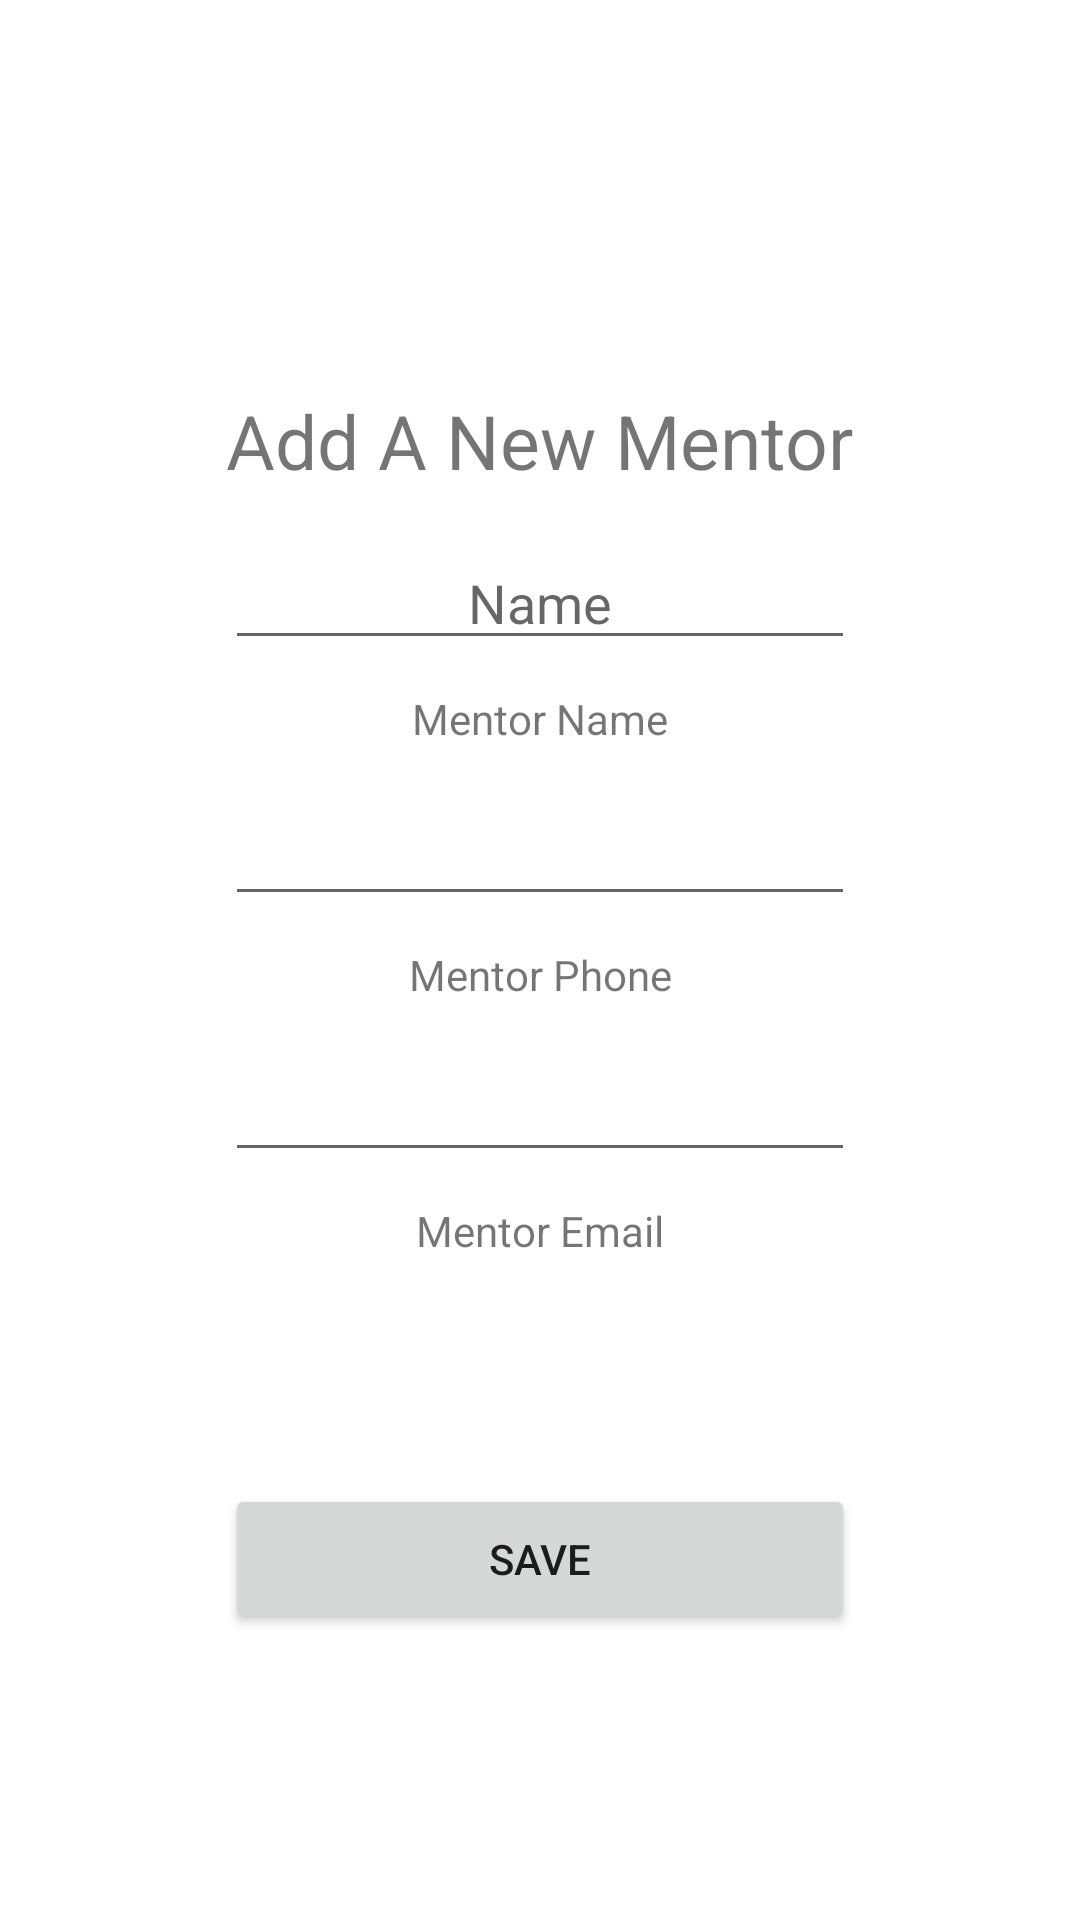

Produce the Android XML layout that renders to this screen, including the resource entries it uses.
<!-- AndroidManifest.xml: application theme Theme.WguMobileApplication -->
<!-- res/layout/activity_mentor_add.xml -->
<?xml version="1.0" encoding="utf-8"?>
<androidx.constraintlayout.widget.ConstraintLayout xmlns:android="http://schemas.android.com/apk/res/android"
    xmlns:app="http://schemas.android.com/apk/res-auto"
    xmlns:tools="http://schemas.android.com/tools"
    android:layout_width="match_parent"
    android:layout_height="match_parent"
    tools:context="activities.MentorAdd"
    android:layout_gravity="center">

    <EditText
        android:id="@+id/editTextMentorName"
        android:layout_width="wrap_content"
        android:layout_height="wrap_content"
        android:gravity="center"
        android:ems="10"
        android:inputType="textPersonName"
        android:hint="@string/name"
        app:layout_constraintEnd_toEndOf="parent"
        app:layout_constraintStart_toStartOf="parent"
        app:layout_constraintTop_toBottomOf="@+id/textView6"
        android:layout_margin="15sp"
        android:autofillHints="" />

    <TextView
        android:id="@+id/textView3"
        android:layout_width="wrap_content"
        android:layout_height="wrap_content"
        android:text="@string/mentor_phone"
        android:layout_margin="10sp"
        app:layout_constraintEnd_toEndOf="parent"
        app:layout_constraintStart_toStartOf="parent"
        app:layout_constraintTop_toBottomOf="@+id/editTextMentorPhone" />

    <EditText
        android:id="@+id/editTextMentorPhone"
        android:layout_width="wrap_content"
        android:layout_height="wrap_content"
        android:ems="10"
        android:inputType="phone"
        app:layout_constraintEnd_toEndOf="parent"
        app:layout_constraintStart_toStartOf="parent"
        android:layout_margin="15sp"
        android:gravity="center"
        app:layout_constraintTop_toBottomOf="@+id/textView4"
        android:autofillHints="" />

    <EditText
        android:id="@+id/editTextMentorEmailAddress"
        android:layout_width="wrap_content"
        android:layout_height="wrap_content"
        android:ems="10"
        android:layout_margin="15sp"
        android:gravity="center"
        android:inputType="textEmailAddress"
        app:layout_constraintEnd_toEndOf="parent"
        app:layout_constraintStart_toStartOf="parent"
        app:layout_constraintTop_toBottomOf="@+id/textView3"
        android:autofillHints="" />

    <TextView
        android:id="@+id/textView5"
        android:layout_width="wrap_content"
        android:layout_height="wrap_content"
        android:text="@string/mentor_email"
        android:layout_margin="10sp"
        app:layout_constraintEnd_toEndOf="parent"
        app:layout_constraintStart_toStartOf="parent"
        app:layout_constraintTop_toBottomOf="@+id/editTextMentorEmailAddress" />

    <TextView
        android:id="@+id/textView4"
        android:layout_width="wrap_content"
        android:layout_height="wrap_content"
        android:text="@string/mentor_name"
        app:layout_constraintEnd_toEndOf="parent"
        app:layout_constraintStart_toStartOf="parent"
        android:layout_margin="10sp"
        app:layout_constraintTop_toBottomOf="@+id/editTextMentorName" />

    <TextView
        android:id="@+id/textView6"
        android:layout_width="wrap_content"
        android:layout_height="wrap_content"
        android:text="@string/add_a_new_mentor"
        app:layout_constraintEnd_toEndOf="parent"
        app:layout_constraintStart_toStartOf="parent"
        android:layout_margin="15sp"
        android:textSize="25sp"
        app:layout_constraintTop_toBottomOf="@+id/imageView" />

    <ImageView
        android:id="@+id/imageView"
        android:layout_width="100sp"
        android:layout_height="100sp"
        android:layout_margin="15dp"
        app:layout_constraintEnd_toEndOf="parent"
        app:layout_constraintStart_toStartOf="parent"
        app:layout_constraintTop_toTopOf="parent"
        app:srcCompat="@drawable/hogwarts_logo"
        android:contentDescription="@string/hogwartslogo" />

    <Button
        android:id="@+id/addMentorSaveButton"
        android:layout_width="match_parent"
        android:layout_height="50sp"
        android:layout_margin="75sp"
        app:layout_constraintEnd_toEndOf="@+id/editTextMentorEmailAddress"
        app:layout_constraintStart_toStartOf="@+id/editTextMentorEmailAddress"
        app:layout_constraintTop_toBottomOf="@+id/textView5"
        android:text="@string/save"
        />

</androidx.constraintlayout.widget.ConstraintLayout>
<!-- resources referenced by this layout -->
<resources>
  <string name="add_a_new_mentor">Add A New Mentor</string>
  <string name="hogwartslogo">HogwartsLogo</string>
  <string name="mentor_email">Mentor Email</string>
  <string name="mentor_name">Mentor Name</string>
  <string name="mentor_phone">Mentor Phone</string>
  <string name="name">Name</string>
  <string name="save">Save</string>
  <style name="Theme.WguMobileApplication" parent="Theme.MaterialComponents.DayNight.DarkActionBar">
          
          <item name="colorPrimary">@color/purple_500</item>
          <item name="colorPrimaryVariant">@color/purple_700</item>
          <item name="colorOnPrimary">@color/white</item>
          
          <item name="colorSecondary">@color/teal_200</item>
          <item name="colorSecondaryVariant">@color/teal_700</item>
          <item name="colorOnSecondary">@color/black</item>
          
          <item name="android:statusBarColor" tools:targetApi="l">?attr/colorPrimaryVariant</item>
          
      </style>
  <!-- not gathered from this repository: default colours our renderer supplied (Android Studio template values) -->
  <color name="purple_500">#FF6200EE</color>
  <color name="purple_700">#FF3700B3</color>
  <color name="teal_200">#FF03DAC5</color>
  <color name="teal_700">#FF018786</color>
  <color name="black">#FF000000</color>
  <color name="white">#FFFFFFFF</color>
</resources>
